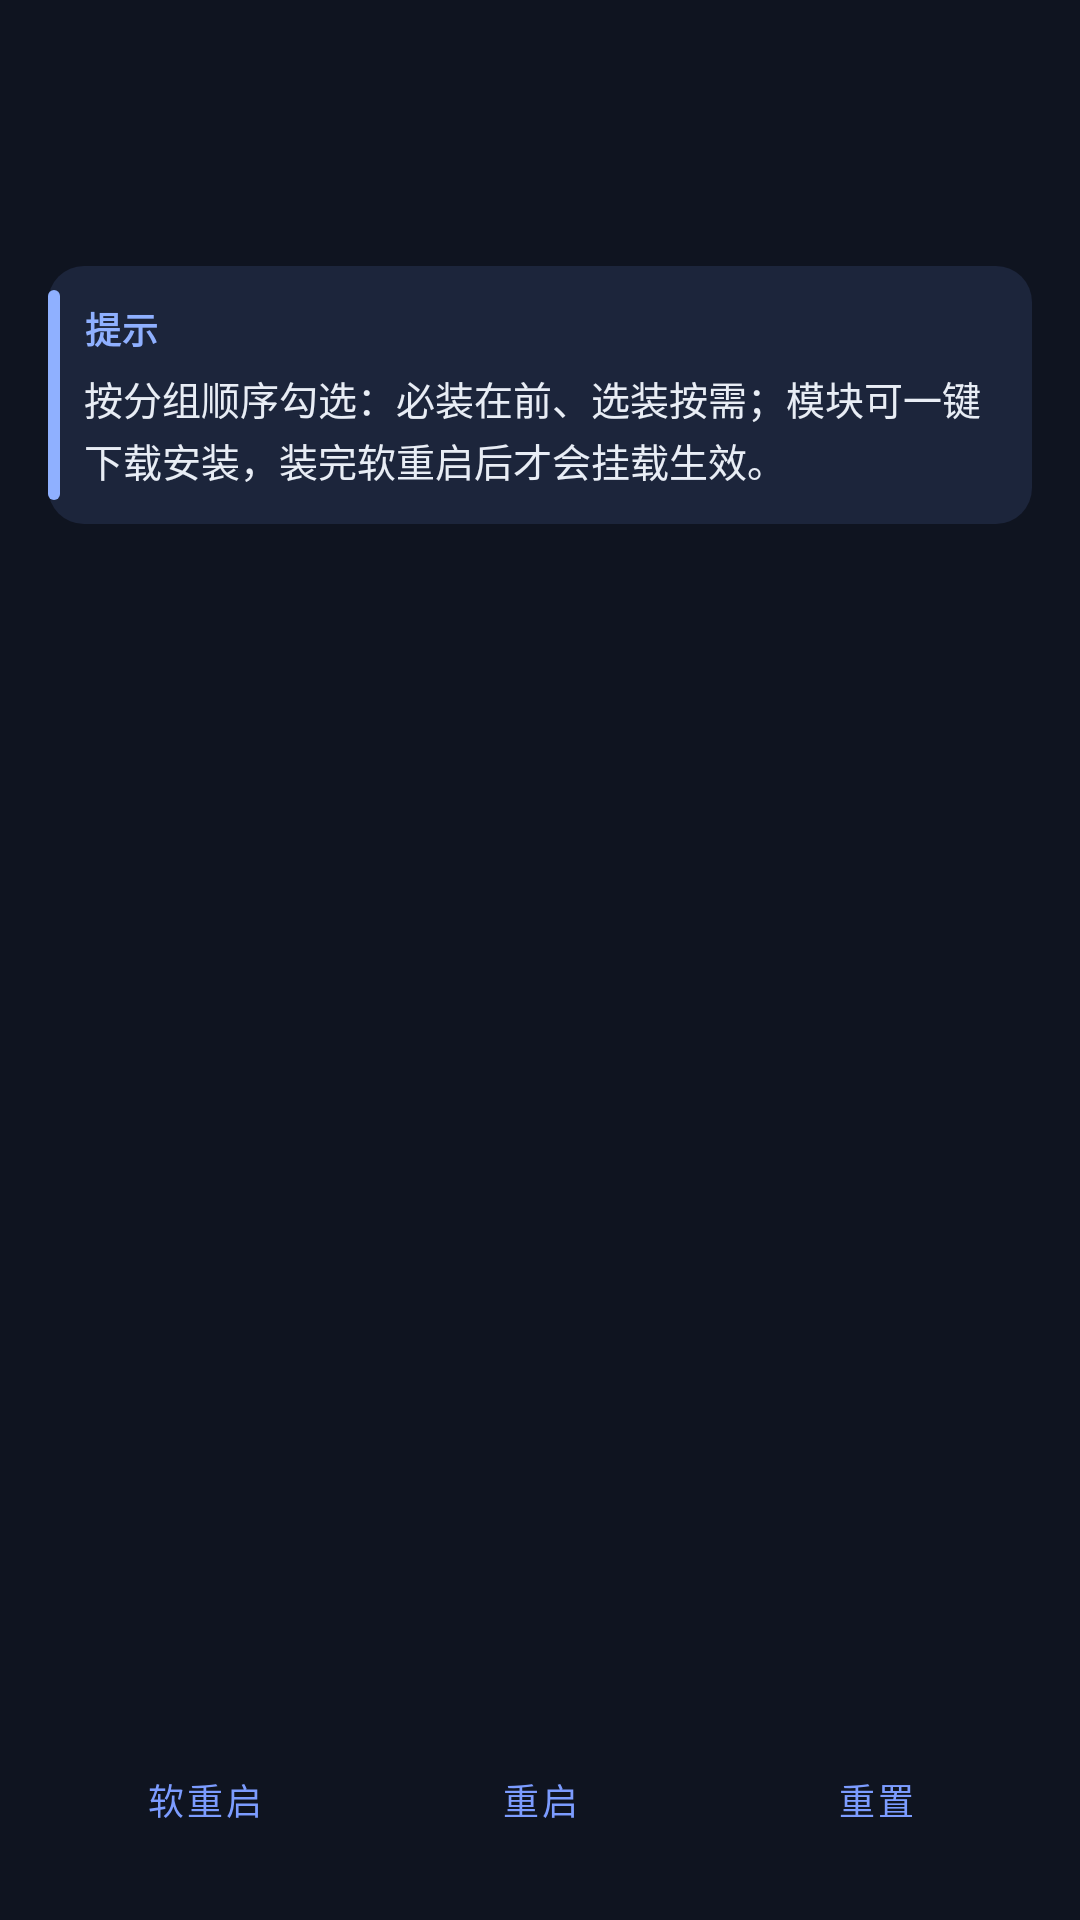

Layout XML and referenced resources for this Android screen:
<!-- AndroidManifest.xml: application theme Theme.RootGuide -->
<!-- res/layout/activity_plan.xml -->
<?xml version="1.0" encoding="utf-8"?>
<LinearLayout xmlns:android="http://schemas.android.com/apk/res/android"
    android:id="@+id/rootView"
    android:layout_width="match_parent"
    android:layout_height="match_parent"
    android:background="@color/bg"
    android:orientation="vertical"
    android:padding="16dp">

    <TextView
        android:id="@+id/tvBranch"
        android:layout_width="match_parent"
        android:layout_height="wrap_content"
        android:textColor="@color/accent"
        android:textSize="17sp"
        android:textStyle="bold" />

    <TextView
        android:id="@+id/tvProgress"
        android:layout_width="match_parent"
        android:layout_height="wrap_content"
        android:layout_marginTop="4dp"
        android:textColor="@color/text_primary"
        android:textSize="13sp" />

    <TextView
        android:id="@+id/tvHint"
        android:layout_width="match_parent"
        android:layout_height="wrap_content"
        android:layout_marginTop="4dp"
        android:textColor="@color/text_secondary"
        android:textSize="12sp" />

        <LinearLayout style="@style/Callout.Info" android:layout_marginTop="8dp">
            <TextView
                style="@style/CalloutLabel"
                android:text="@string/callout_tip"
                android:textColor="@color/callout_info" />

            <TextView
                style="@style/CalloutBody"
                android:text="按分组顺序勾选：必装在前、选装按需；模块可一键下载安装，装完软重启后才会挂载生效。" />
        </LinearLayout>

        <androidx.recyclerview.widget.RecyclerView
            android:id="@+id/rvSteps"
            android:layout_width="match_parent"
            android:layout_height="0dp"
            android:layout_marginTop="12dp"
        android:layout_weight="1"
        android:clipToPadding="false"
        android:paddingBottom="12dp" />

    <LinearLayout
        android:layout_width="match_parent"
        android:layout_height="wrap_content"
        android:orientation="horizontal">

        <Button
            android:id="@+id/btnSoftReboot"
            android:textAllCaps="false"
            style="?android:attr/buttonBarButtonStyle"
            android:layout_width="0dp"
            android:layout_height="wrap_content"
            android:layout_weight="1"
            android:text="@string/soft_reboot"
            android:textSize="12sp" />

        <Button
            android:id="@+id/btnReboot"
            android:textAllCaps="false"
            style="?android:attr/buttonBarButtonStyle"
            android:layout_width="0dp"
            android:layout_height="wrap_content"
            android:layout_marginStart="8dp"
            android:layout_weight="1"
            android:text="@string/reboot"
            android:textSize="12sp" />

        <Button
            android:id="@+id/btnReset"
            android:textAllCaps="false"
            style="?android:attr/buttonBarButtonStyle"
            android:layout_width="0dp"
            android:layout_height="wrap_content"
            android:layout_marginStart="8dp"
            android:layout_weight="1"
            android:text="@string/reset_progress"
            android:textSize="12sp" />

    </LinearLayout>

</LinearLayout>
<!-- resources referenced by this layout -->
<resources>
  <color name="accent">#FF7C9CFF</color>
  <color name="bg">#FF0F1420</color>
  <color name="callout_info">#FF8FB0FF</color>
  <color name="text_primary">#FFE8EDF5</color>
  <color name="text_secondary">#FF97A3B8</color>
  <string name="callout_tip">提示</string>
  <string name="reboot">重启</string>
  <string name="reset_progress">重置</string>
  <string name="soft_reboot">软重启</string>
  <style name="Callout.Info" parent="Callout">
          <item name="android:background">@drawable/bg_callout_info</item>
      </style>
  <style name="CalloutBody">
          <item name="android:layout_width">match_parent</item>
          <item name="android:layout_height">wrap_content</item>
          <item name="android:layout_marginTop">5dp</item>
          <item name="android:textColor">@color/text_primary</item>
          <item name="android:textSize">13sp</item>
          <item name="android:lineSpacingExtra">2dp</item>
      </style>
  <style name="CalloutLabel">
          <item name="android:layout_width">wrap_content</item>
          <item name="android:layout_height">wrap_content</item>
          <item name="android:textSize">12sp</item>
          <item name="android:textStyle">bold</item>
          <item name="android:letterSpacing">0.04</item>
      </style>
  <style name="Theme.RootGuide" parent="Theme.MaterialComponents.DayNight.NoActionBar">
          <item name="android:windowBackground">@color/bg</item>
          <item name="android:statusBarColor">@color/bg</item>
          <item name="android:textColorPrimary">@color/text_primary</item>
          <item name="android:textColorSecondary">@color/text_secondary</item>
          <item name="colorPrimary">@color/accent</item>
          <item name="colorAccent">@color/accent</item>
          <item name="materialButtonStyle">@style/Widget.App.Button</item>
      </style>
  <style name="Callout">
          <item name="android:layout_width">match_parent</item>
          <item name="android:layout_height">wrap_content</item>
          <item name="android:orientation">vertical</item>
          <item name="android:padding">12dp</item>
          <item name="android:layout_marginTop">10dp</item>
      </style>
  <!-- drawable bg_callout_info (drawable) -->
  <?xml version="1.0" encoding="utf-8"?>
  <layer-list xmlns:android="http://schemas.android.com/apk/res/android">
      <item>
          <shape android:shape="rectangle">
              <solid android:color="@color/callout_info_bg" />
              <corners android:radius="12dp" />
          </shape>
      </item>
      <item
          android:width="4dp"
          android:left="0dp"
          android:top="8dp"
          android:bottom="8dp">
          <shape android:shape="rectangle">
              <solid android:color="@color/callout_info" />
              <corners android:radius="2dp" />
          </shape>
      </item>
  </layer-list>
  <style name="Widget.App.Button" parent="Widget.MaterialComponents.Button">
          <item name="android:minHeight">48dp</item>
          <item name="android:paddingStart">18dp</item>
          <item name="android:paddingEnd">18dp</item>
          <item name="cornerRadius">12dp</item>
          <item name="android:textSize">14sp</item>
          <item name="android:textStyle">bold</item>
      </style>
  <color name="callout_info_bg">#1F7C9CFF</color>
</resources>
